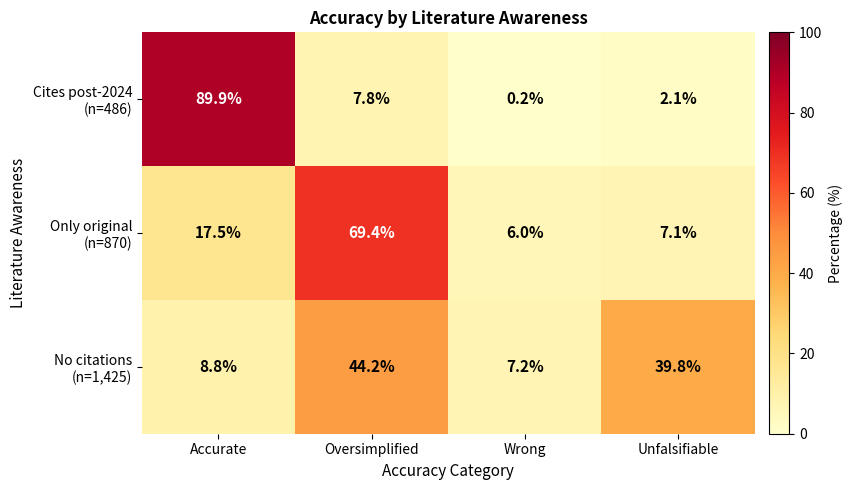

This chart was generated by the following Python code: (Note: this script raises an exception after producing the figure.)
#!/usr/bin/env python3
"""
/// script
requires-python = ">=3.9"
dependencies = [
    "matplotlib>=3.5.0",
    "numpy>=1.20.0",
]
///
"""

import matplotlib.pyplot as plt
import numpy as np

# Data from Table 2.4
data = np.array([
    [89.9, 7.8, 0.2, 2.1],      # Cites post-2024
    [17.5, 69.4, 6.0, 7.1],     # Only original
    [8.8, 44.2, 7.2, 39.8]      # No citations
])

awareness_labels = [
    "Cites post-2024\n(n=486)",
    "Only original\n(n=870)",
    "No citations\n(n=1,425)"
]

accuracy_labels = ["Accurate", "Oversimplified", "Wrong", "Unfalsifiable"]

fig, ax = plt.subplots(figsize=(9, 5))

# Create heatmap using a sequential colormap
im = ax.imshow(data, cmap='YlOrRd', aspect='auto', vmin=0, vmax=100)

# Set ticks and labels
ax.set_xticks(np.arange(len(accuracy_labels)))
ax.set_yticks(np.arange(len(awareness_labels)))
ax.set_xticklabels(accuracy_labels, fontsize=10)
ax.set_yticklabels(awareness_labels, fontsize=10)

# Rotate x-axis labels to be horizontal (no rotation)
plt.setp(ax.get_xticklabels(), rotation=0, ha="center")

# Add text annotations
for i in range(len(awareness_labels)):
    for j in range(len(accuracy_labels)):
        value = data[i, j]
        # Choose text color based on background intensity
        text_color = 'white' if value > 50 else 'black'
        text = ax.text(j, i, f'{value:.1f}%',
                      ha="center", va="center", color=text_color,
                      fontsize=11, fontweight='bold')

ax.set_title('Accuracy by Literature Awareness', fontsize=12, fontweight='bold')
ax.set_xlabel('Accuracy Category', fontsize=11)
ax.set_ylabel('Literature Awareness', fontsize=11)

# Remove spines
ax.spines['top'].set_visible(False)
ax.spines['right'].set_visible(False)
ax.spines['bottom'].set_visible(False)
ax.spines['left'].set_visible(False)

# Add colorbar
cbar = plt.colorbar(im, ax=ax, pad=0.02)
cbar.set_label('Percentage (%)', fontsize=10)

plt.tight_layout()
plt.savefig('/Users/Joshua/agent/model-collapse-study/paper/figures/fig_awareness_accuracy.pdf',
            dpi=300, bbox_inches='tight')
print("Saved: fig_awareness_accuracy.pdf")
